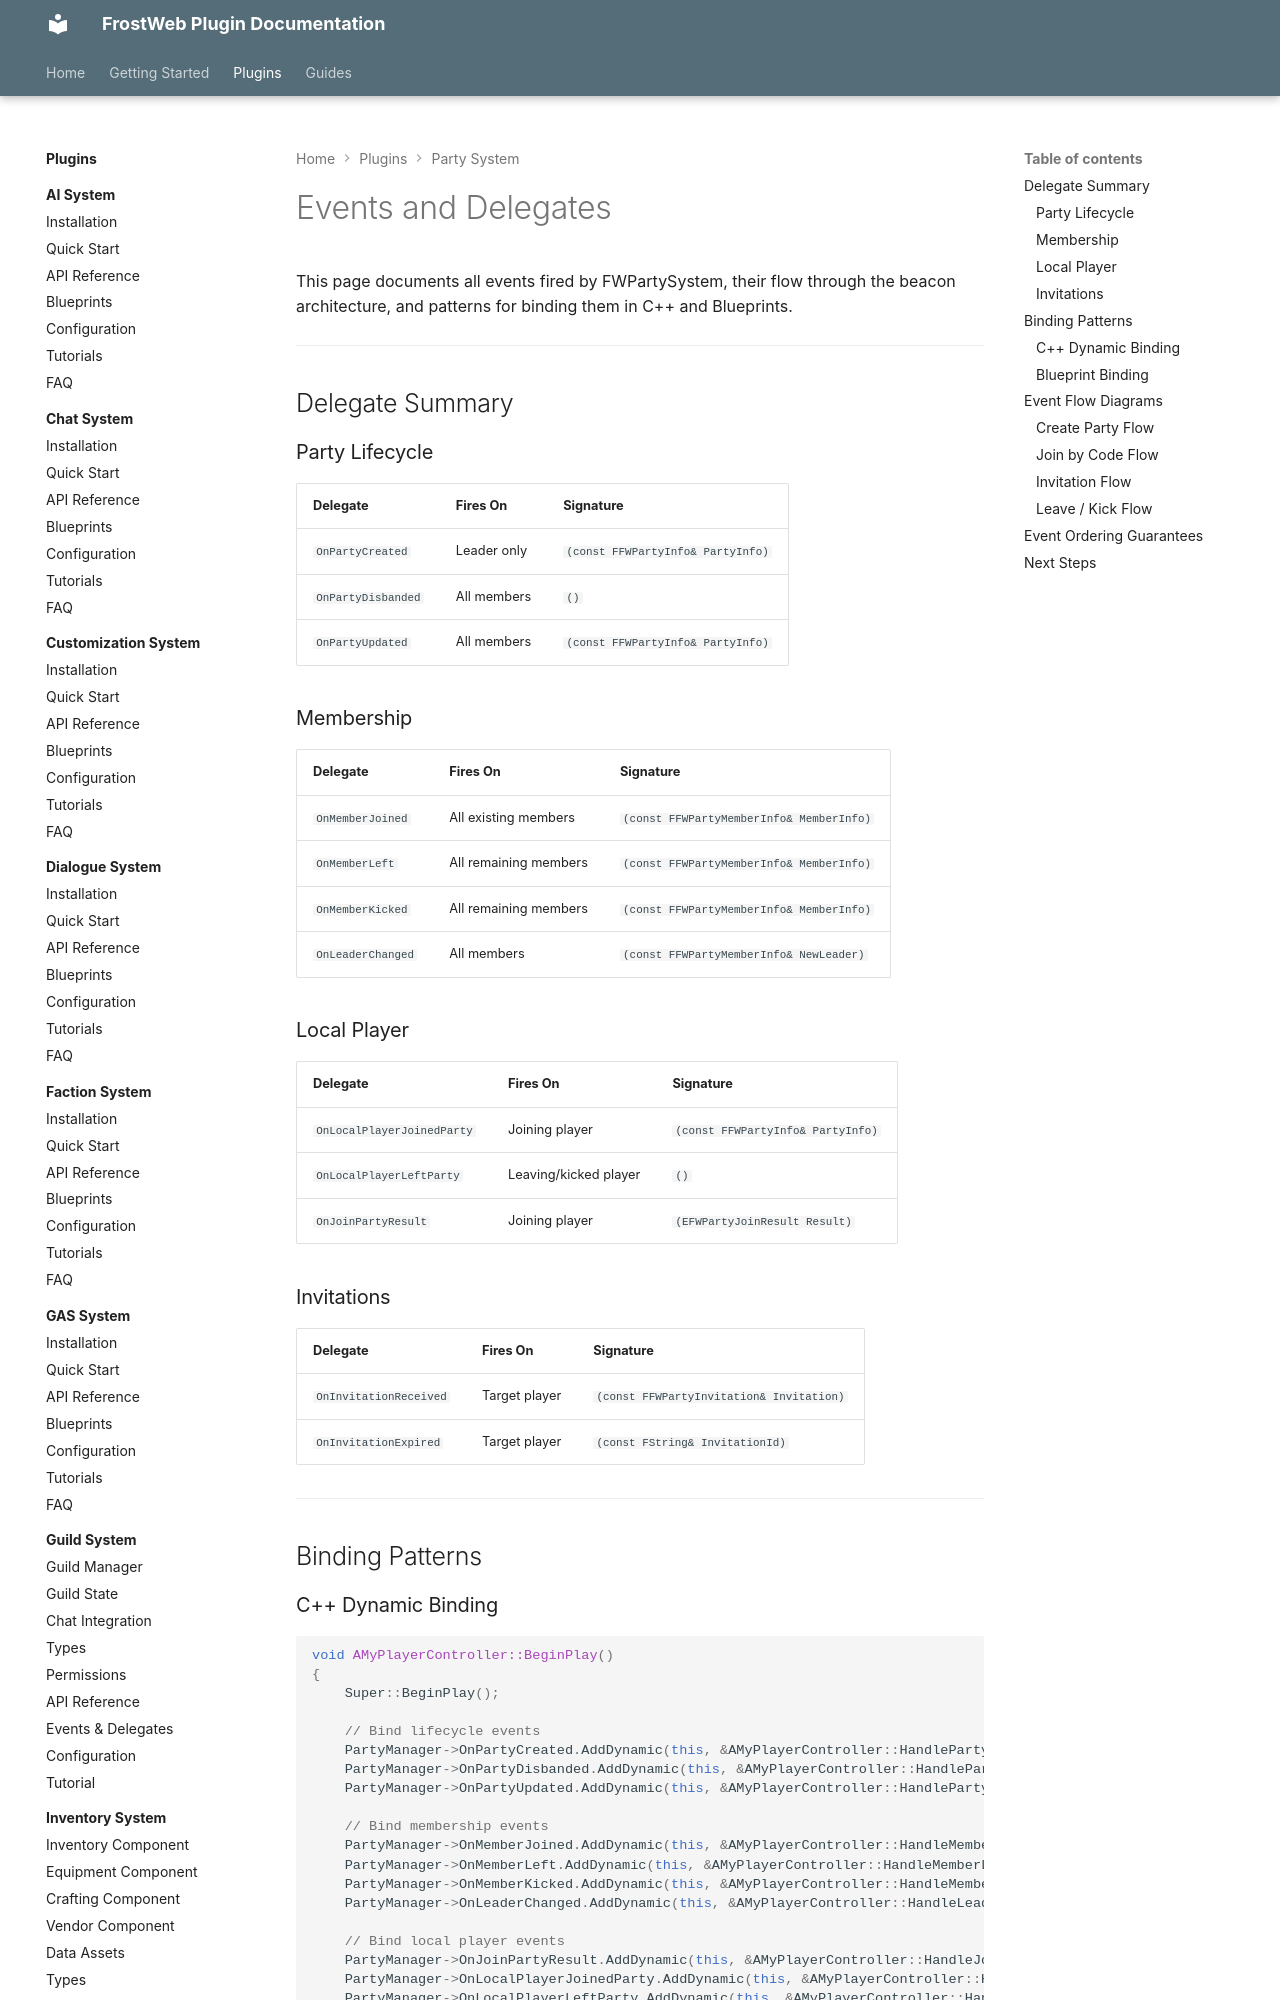

repository: FrostWeb-Studios/docs · page: latest/plugins/party-system/events-delegates/index.html · generator: mkdocs

---
title: Events and Delegates - FWPartySystem
description: All multicast delegates, event flow diagrams, and binding patterns for FWPartySystem.
---

# Events and Delegates

This page documents all events fired by FWPartySystem, their flow through the beacon architecture, and patterns for binding them in C++ and Blueprints.

---

## Delegate Summary

### Party Lifecycle

| Delegate | Fires On | Signature |
|---|---|---|
| `OnPartyCreated` | Leader only | `(const FFWPartyInfo& PartyInfo)` |
| `OnPartyDisbanded` | All members | `()` |
| `OnPartyUpdated` | All members | `(const FFWPartyInfo& PartyInfo)` |

### Membership

| Delegate | Fires On | Signature |
|---|---|---|
| `OnMemberJoined` | All existing members | `(const FFWPartyMemberInfo& MemberInfo)` |
| `OnMemberLeft` | All remaining members | `(const FFWPartyMemberInfo& MemberInfo)` |
| `OnMemberKicked` | All remaining members | `(const FFWPartyMemberInfo& MemberInfo)` |
| `OnLeaderChanged` | All members | `(const FFWPartyMemberInfo& NewLeader)` |

### Local Player

| Delegate | Fires On | Signature |
|---|---|---|
| `OnLocalPlayerJoinedParty` | Joining player | `(const FFWPartyInfo& PartyInfo)` |
| `OnLocalPlayerLeftParty` | Leaving/kicked player | `()` |
| `OnJoinPartyResult` | Joining player | `(EFWPartyJoinResult Result)` |

### Invitations

| Delegate | Fires On | Signature |
|---|---|---|
| `OnInvitationReceived` | Target player | `(const FFWPartyInvitation& Invitation)` |
| `OnInvitationExpired` | Target player | `(const FString& InvitationId)` |

---

## Binding Patterns
